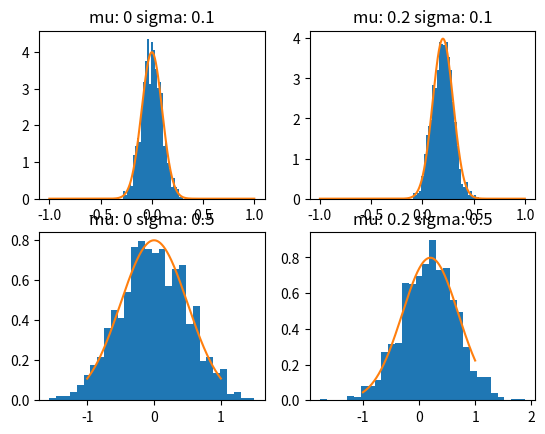

Recreate this plot in Python.
import numpy as np
import matplotlib.pyplot as plt

def gaussian(mu,sigma,size):
    x = np.arange(-1,1,1/size)
    guass = (1/np.sqrt(2*np.pi*np.square(sigma)))*np.exp(-np.square(x-mu)/(2*np.square(sigma)))
    return guass
size = 1000
x = np.arange(-1,1,1/size)

plt.subplot(2,2,1)
mu,sigma = 0,0.1
rand_guass = np.random.normal(mu,sigma,size)
plt.hist(rand_guass,30,density=True)
plt.plot(x,gaussian(mu,sigma,size))
plt.title(f"mu: {mu} sigma: {sigma}")

plt.subplot(2,2,2)
mu,sigma = 0.2,0.1
rand_guass = np.random.normal(mu,sigma,size)
plt.hist(rand_guass,30,density=True)
plt.plot(x,gaussian(mu,sigma,size))
plt.title(f"mu: {mu} sigma: {sigma}")

mu,sigma = 0,0.5
plt.subplot(2,2,3)
rand_guass = np.random.normal(mu,sigma,size)
plt.hist(rand_guass,30,density=True)
plt.plot(x,gaussian(mu,sigma,size))
plt.title(f"mu: {mu} sigma: {sigma}")

mu,sigma = 0.2,0.5
plt.subplot(2,2,4)
rand_guass = np.random.normal(mu,sigma,size)
plt.hist(rand_guass,30,density=True)
plt.plot(x,gaussian(mu,sigma,size))
plt.title(f"mu: {mu} sigma: {sigma}")

plt.show()